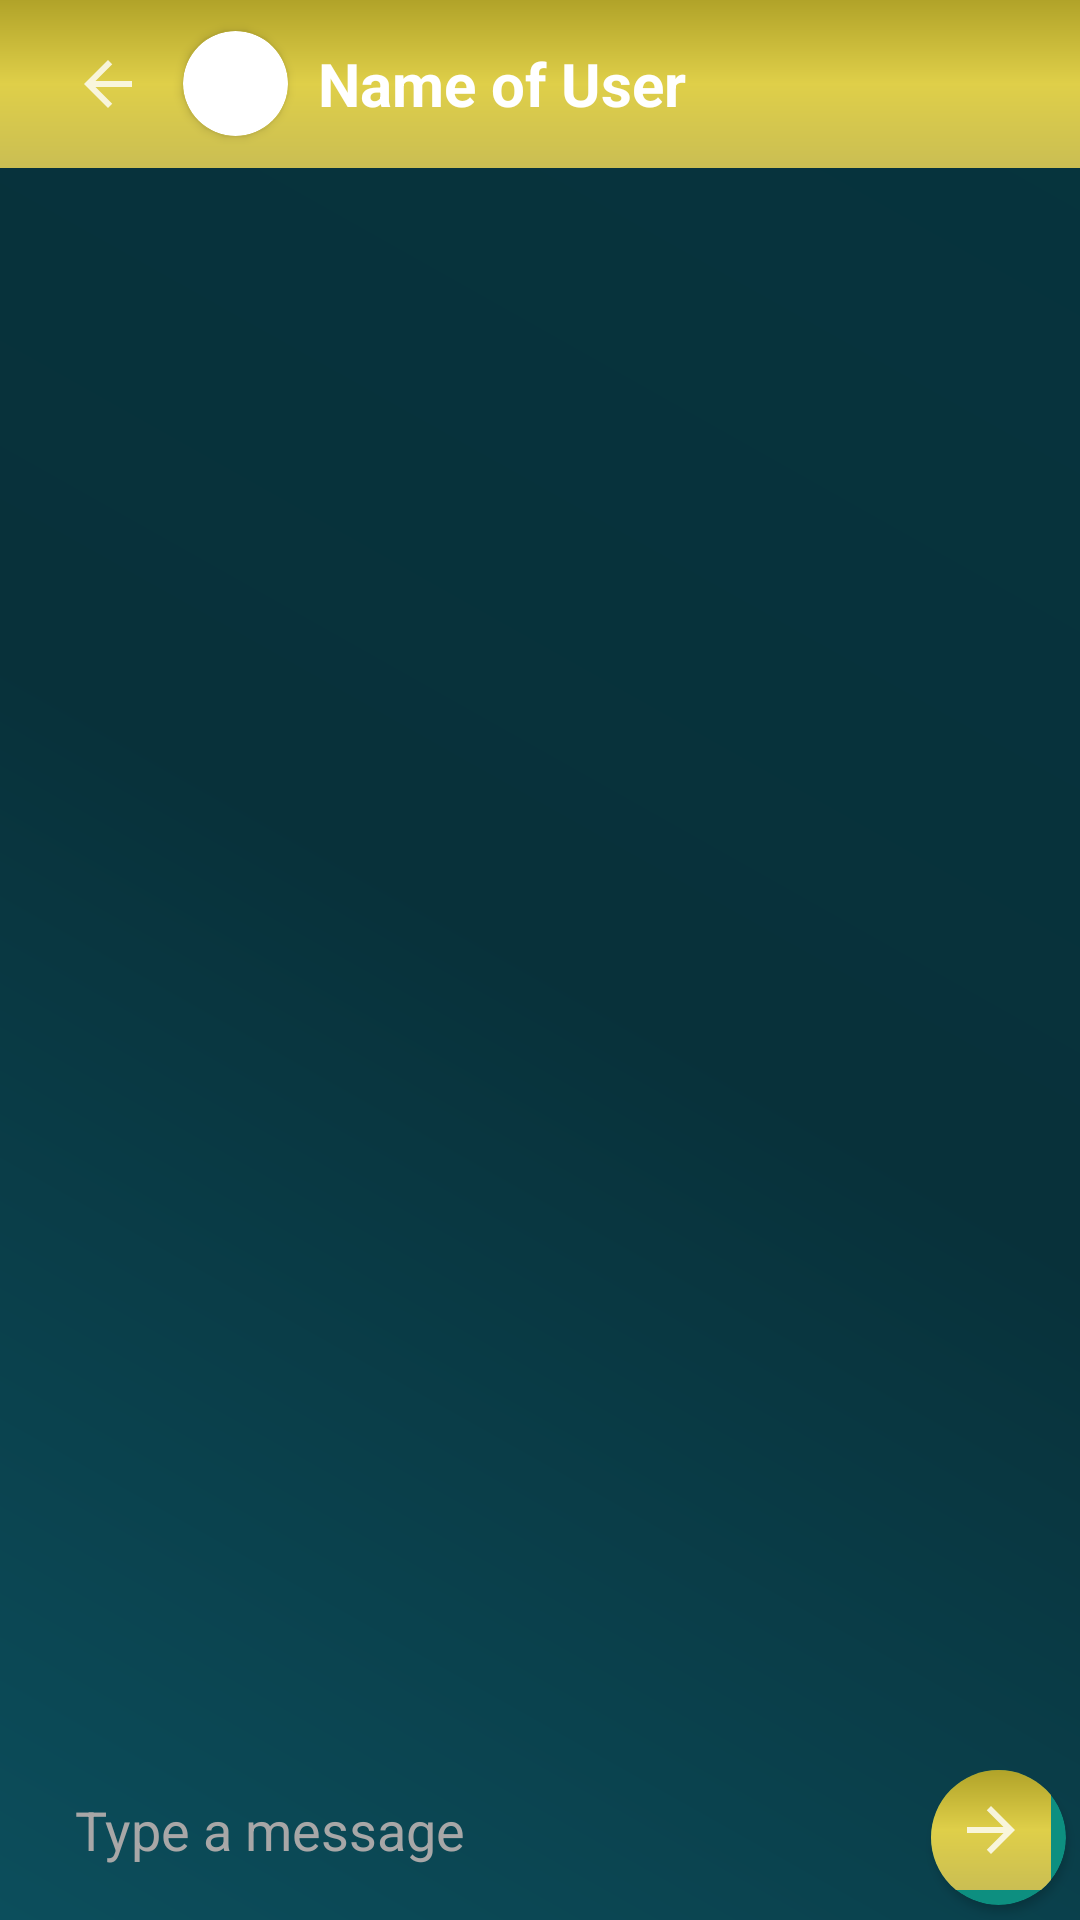

This screen was rendered from an Android layout file. Write that file and the resources it references.
<!-- AndroidManifest.xml: application theme Theme.ChitChat -->
<!-- res/layout/activity_chat.xml -->
<?xml version="1.0" encoding="utf-8"?>
<RelativeLayout xmlns:android="http://schemas.android.com/apk/res/android"
    xmlns:app="http://schemas.android.com/apk/res-auto"
    xmlns:tools="http://schemas.android.com/tools"
    android:layout_width="match_parent"
    android:layout_height="match_parent"
    android:background="@drawable/chitchat_bg"
    tools:context=".activities.ChatActivity">


    <androidx.appcompat.widget.Toolbar
        android:layout_width="match_parent"
        android:layout_height="?attr/actionBarSize"
        android:layout_marginTop="0dp"
        android:background="@drawable/chitchat_lightgold"
        android:id="@+id/toolbarofspecificchat">

        <RelativeLayout
            android:layout_width="match_parent"
            android:layout_height="match_parent"
            android:gravity="center_vertical">

            <ImageButton
                android:id="@+id/backbuttonofspecificchat"
                android:layout_width="40dp"
                android:layout_height="40dp"
                android:layout_centerVertical="true"
                android:background="@android:color/transparent"
                android:src="@drawable/back_arrow"
                app:tint="@color/white">
            </ImageButton>


            <androidx.cardview.widget.CardView
                android:layout_width="35dp"
                android:layout_height="35dp"
                android:id="@+id/cardviewofspeficuser"
                android:layout_marginLeft="5dp"
                android:layout_toRightOf="@id/backbuttonofspecificchat"
                android:layout_centerVertical="true"
                app:cardCornerRadius="35dp">


                <ImageView
                    android:layout_width="match_parent"
                    android:layout_height="match_parent"
                    android:src="@drawable/chitchat_logo"
                    android:id="@+id/specificuserimageinimageview"
                    android:scaleType="centerCrop">

                </ImageView>



            </androidx.cardview.widget.CardView>


            <TextView
                android:id="@+id/activity_chat__displayName"
                android:layout_width="wrap_content"
                android:layout_height="wrap_content"
                android:layout_centerVertical="true"
                android:layout_marginLeft="10dp"
                android:layout_toRightOf="@id/cardviewofspeficuser"
                android:text="Name of User"
                android:textColor="@color/white"
                android:textSize="20sp"
                android:textStyle="bold">

            </TextView>


        </RelativeLayout>




    </androidx.appcompat.widget.Toolbar>

    <androidx.recyclerview.widget.RecyclerView
        android:id="@+id/activity_chat__messages"
        android:layout_width="match_parent"
        android:layout_height="match_parent"
        android:layout_above="@id/getmessage"
        android:layout_below="@id/toolbarofspecificchat"
        android:padding="5dp">

    </androidx.recyclerview.widget.RecyclerView>

    <EditText
        android:id="@+id/getmessage"
        android:layout_width="match_parent"
        android:layout_height="50dp"
        android:layout_alignParentBottom="true"
        android:layout_marginLeft="5dp"
        android:layout_marginRight="55dp"
        android:layout_marginBottom="5dp"
        android:background="@drawable/type_message_bg"
        android:hint="Type a message"
        android:paddingLeft="20dp"
        android:paddingEnd="10dp"
        android:textAlignment="textStart"
        android:textColor="@color/black"
        android:textColorHint="#A8A7A7"
        android:textSize="18sp" />


    <androidx.cardview.widget.CardView
        android:layout_width="45dp"
        android:layout_height="45dp"
        android:id="@+id/carviewofsendmessage"
        android:layout_toRightOf="@id/getmessage"
        android:layout_marginLeft="-50dp"
        android:layout_marginBottom="5dp"
        android:backgroundTint="#0D8F80"
        android:layout_alignParentBottom="true"
        app:cardCornerRadius="45dp">

        <ImageButton
            android:id="@+id/imageviewsendmessage"
            android:layout_width="40dp"
            android:layout_height="40dp"
            android:layout_centerVertical="true"
            android:background="@drawable/chitchat_lightgold"
            android:src="@drawable/front_arrow"
            app:tint="@color/white">
        </ImageButton>


    </androidx.cardview.widget.CardView>


















</RelativeLayout>
<!-- resources referenced by this layout -->
<resources>
  <color name="black">#FF000000</color>
  <color name="white">#FFFFFFFF</color>
  <!-- drawable back_arrow (drawable-anydpi) -->
  <vector xmlns:android="http://schemas.android.com/apk/res/android"
      android:width="24dp"
      android:height="24dp"
      android:viewportWidth="24"
      android:viewportHeight="24"
      android:tint="#0C4E5C"
      android:alpha="0.8">
    <path
        android:fillColor="@android:color/white"
        android:pathData="M20,11H7.83l5.59,-5.59L12,4l-8,8 8,8 1.41,-1.41L7.83,13H20v-2z"/>
  </vector>
  <!-- drawable chitchat_bg (drawable) -->
  <?xml version="1.0" encoding="utf-8"?>
  <shape xmlns:android="http://schemas.android.com/apk/res/android">
  <gradient android:angle="225" android:startColor="@color/cc_dark_1" android:centerColor="#08313A" android:endColor="@color/cc_dark_2"/>
  </shape>
  <!-- drawable chitchat_lightgold (drawable) -->
  <?xml version="1.0" encoding="utf-8"?>
  <shape android:shape="rectangle" xmlns:android="http://schemas.android.com/apk/res/android">
      <gradient android:angle="270" android:startColor="#B1A329" android:centerColor="#DFCF49" android:endColor="#CABE53"/>
  </shape>
  <!-- drawable front_arrow (drawable-anydpi) -->
  <vector xmlns:android="http://schemas.android.com/apk/res/android"
      android:width="24dp"
      android:height="24dp"
      android:viewportWidth="24"
      android:viewportHeight="24"
      android:tint="#0C4E5C"
      android:alpha="0.8">
    <path
        android:fillColor="@android:color/white"
        android:pathData="M12,4l-1.41,1.41L16.17,11H4v2h12.17l-5.58,5.59L12,20l8,-8z"/>
  </vector>
  <style name="Theme.ChitChat" parent="Theme.AppCompat.Light.NoActionBar">
          
          <item name="colorPrimary">@color/purple_500</item>
          <item name="colorPrimaryVariant">@color/purple_700</item>
          <item name="colorOnPrimary">@color/white</item>
          
          <item name="colorSecondary">@color/teal_200</item>
          <item name="colorSecondaryVariant">@color/teal_700</item>
          <item name="colorOnSecondary">@color/black</item>
          
          <item name="android:statusBarColor" tools:targetApi="l">?attr/colorPrimaryVariant</item>
          
      </style>
  <color name="cc_dark_1">#06343E</color>
  <color name="cc_dark_2">#0C4E5C</color>
  <color name="purple_500">#FF6200EE</color>
  <color name="purple_700">#FF3700B3</color>
  <color name="teal_200">#FF03DAC5</color>
  <color name="teal_700">#FF018786</color>
</resources>
